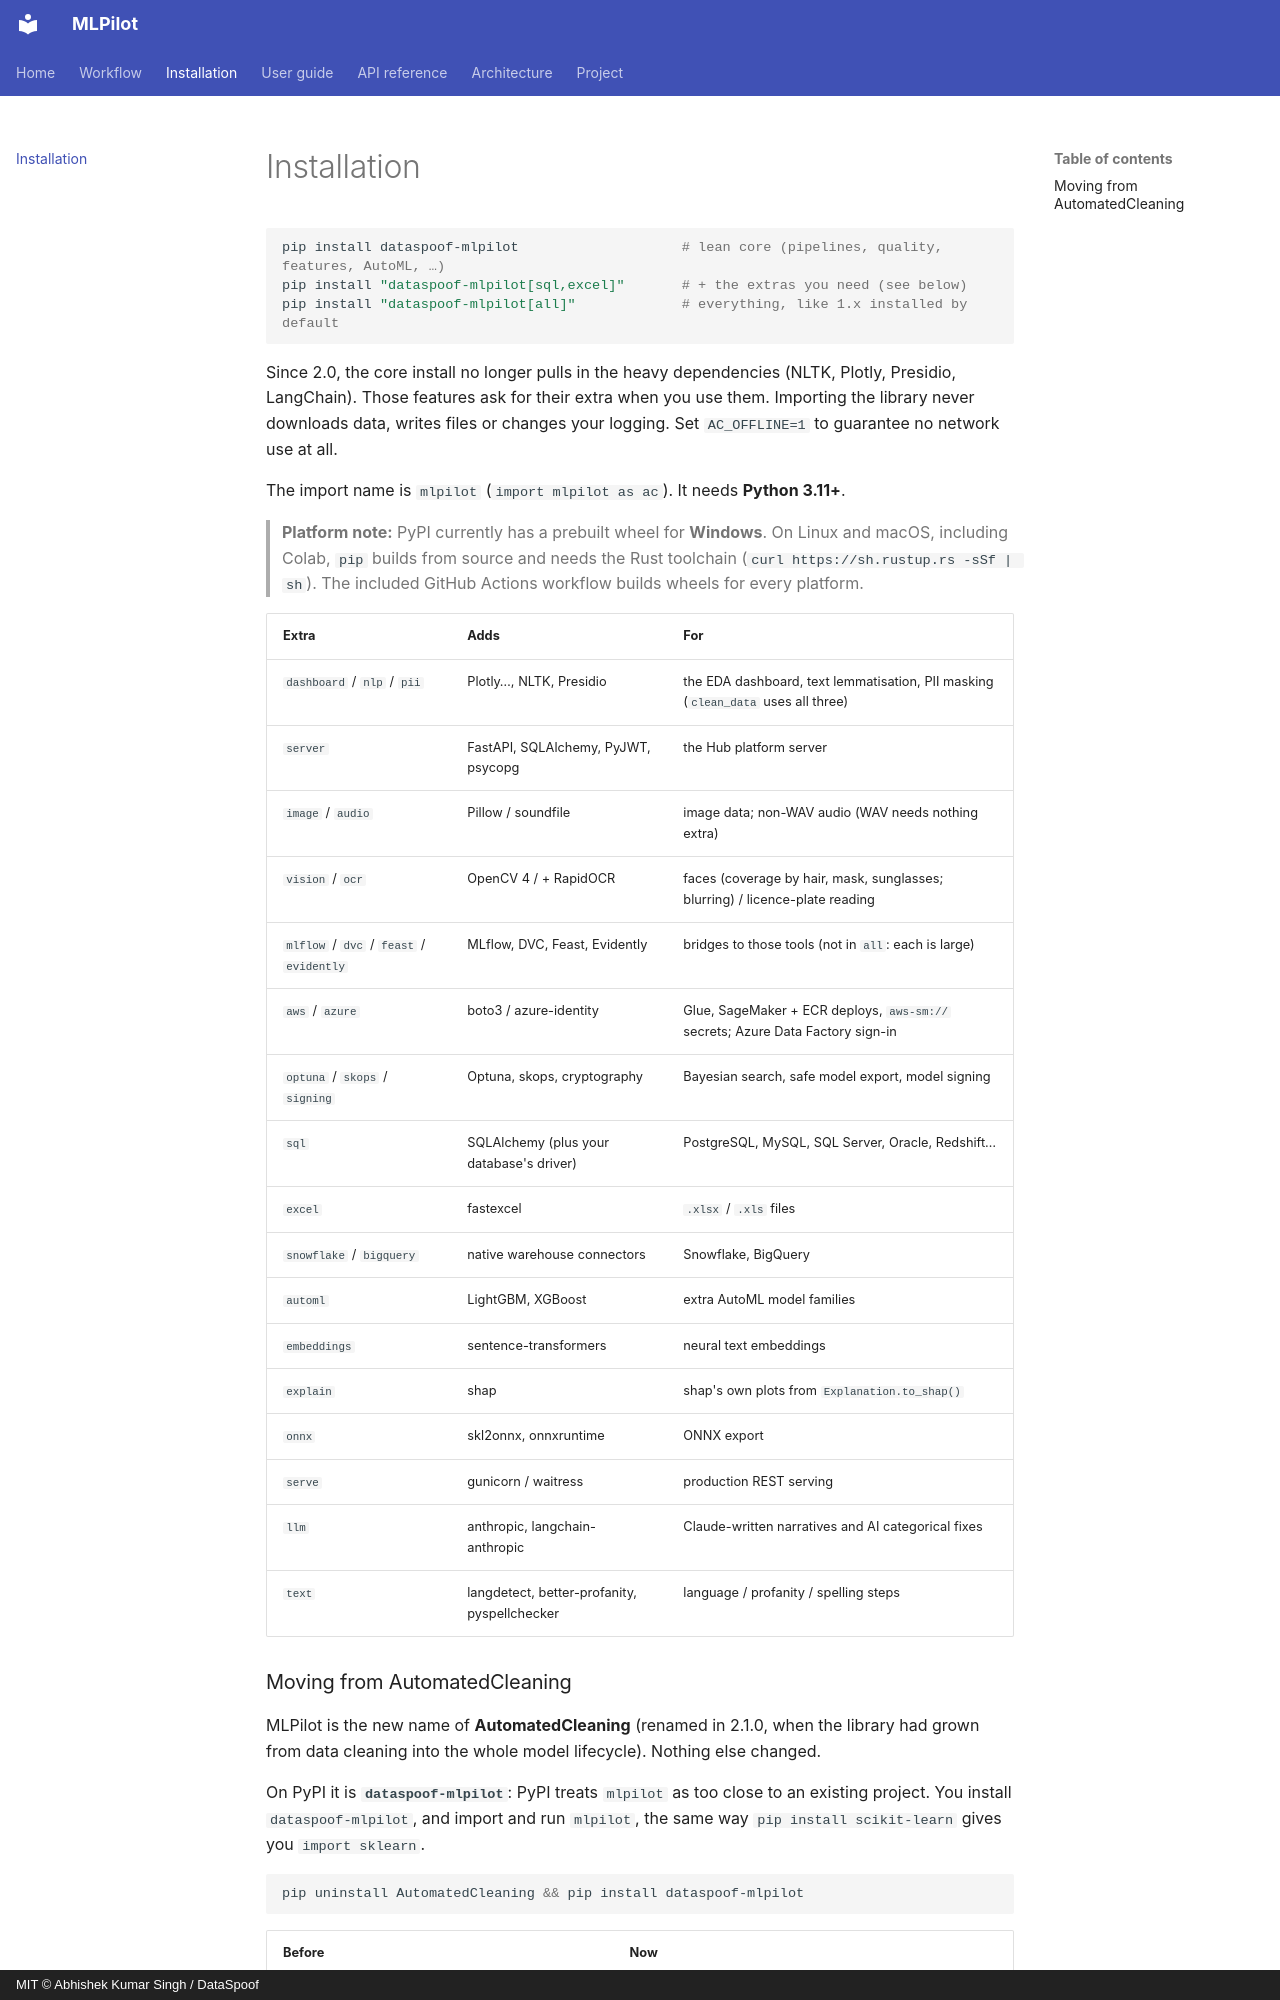

repository: DataSpoof/dataspoof-data-cleaning · page: installation/index.html · generator: mkdocs · copyright: MIT © Abhishek Kumar Singh / DataSpoof

# Installation


```bash
pip install dataspoof-mlpilot                    # lean core (pipelines, quality, features, AutoML, …)
pip install "dataspoof-mlpilot[sql,excel]"       # + the extras you need (see below)
pip install "dataspoof-mlpilot[all]"             # everything, like 1.x installed by default
```

Since 2.0, the core install no longer pulls in the heavy dependencies (NLTK, Plotly, Presidio,
LangChain). Those features ask for their extra when you use them. Importing the library never
downloads data, writes files or changes your logging. Set `AC_OFFLINE=1` to guarantee no
network use at all.

The import name is `mlpilot` (`import mlpilot as ac`). It needs
**Python 3.11+**.

> **Platform note:** PyPI currently has a prebuilt wheel for **Windows**. On Linux and macOS,
> including Colab, `pip` builds from source and needs the Rust toolchain
> (`curl https://sh.rustup.rs -sSf | sh`). The included GitHub Actions workflow builds wheels
> for every platform.

| Extra | Adds | For |
|---|---|---|
| `dashboard` / `nlp` / `pii` | Plotly…, NLTK, Presidio | the EDA dashboard, text lemmatisation, PII masking (`clean_data` uses all three) |
| `server` | FastAPI, SQLAlchemy, PyJWT, psycopg | the Hub platform server |
| `image` / `audio` | Pillow / soundfile | image data; non-WAV audio (WAV needs nothing extra) |
| `vision` / `ocr` | OpenCV 4 / + RapidOCR | faces (coverage by hair, mask, sunglasses; blurring) / licence-plate reading |
| `mlflow` / `dvc` / `feast` / `evidently` | MLflow, DVC, Feast, Evidently | bridges to those tools (not in `all`: each is large) |
| `aws` / `azure` | boto3 / azure-identity | Glue, SageMaker + ECR deploys, `aws-sm://` secrets; Azure Data Factory sign-in |
| `optuna` / `skops` / `signing` | Optuna, skops, cryptography | Bayesian search, safe model export, model signing |
| `sql` | SQLAlchemy (plus your database's driver) | PostgreSQL, MySQL, SQL Server, Oracle, Redshift… |
| `excel` | fastexcel | `.xlsx` / `.xls` files |
| `snowflake` / `bigquery` | native warehouse connectors | Snowflake, BigQuery |
| `automl` | LightGBM, XGBoost | extra AutoML model families |
| `embeddings` | sentence-transformers | neural text embeddings |
| `explain` | shap | shap's own plots from `Explanation.to_shap()` |
| `onnx` | skl2onnx, onnxruntime | ONNX export |
| `serve` | gunicorn / waitress | production REST serving |
| `llm` | anthropic, langchain-anthropic | Claude-written narratives and AI categorical fixes |
| `text` | langdetect, better-profanity, pyspellchecker | language / profanity / spelling steps |
